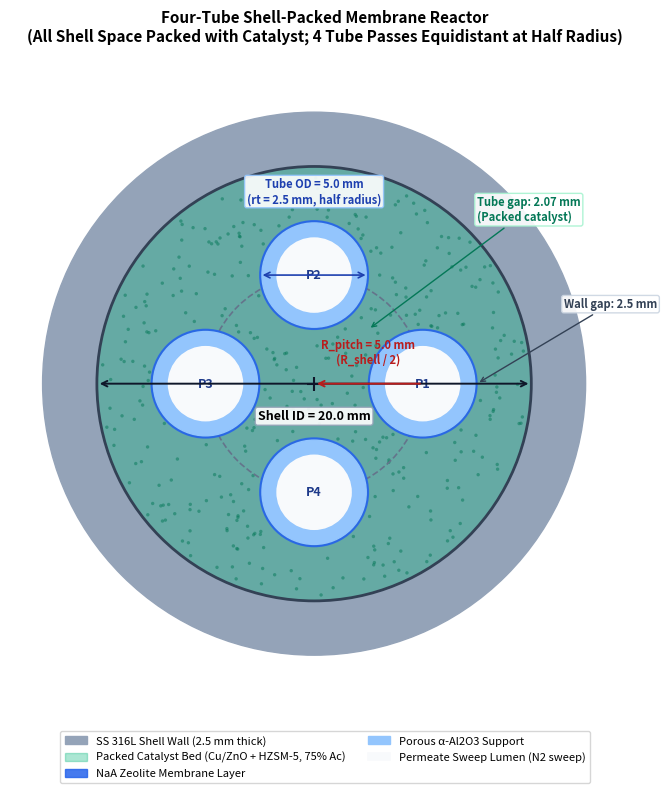

Here is the Python script that generated this plot: (Note: this script raises an exception after producing the figure.)
"""
generate_shell_packed_diagrams.py
=================================
Generates to-scale 2D cross section and 3D schematic for the 4-tube shell-packed
membrane reactor where the ENTIRE outer shell is packed with catalyst, and 4
membrane tubes of half-radius (dt = 5.0 mm, rt = 2.5 mm) are positioned equidistant
from the center at pitch radius R_pitch = R_shell / 2 = 5.0 mm.
"""

import matplotlib.pyplot as plt
import matplotlib.patches as patches
import numpy as np

# Geometry definitions (all in mm)
D_shell = 20.0  # Shell inner diameter
R_shell = D_shell / 2.0  # 10.0 mm
dt = 5.0  # Membrane tube outer diameter (half radius of 10 mm tube)
rt = dt / 2.0  # 2.5 mm
R_pitch = R_shell / 2.0  # 5.0 mm (equidistant from center at half shell radius)

# Tube center coordinates (90 degrees apart)
angles = [0.0, np.pi / 2.0, np.pi, 3.0 * np.pi / 2.0]
tube_centers = [(R_pitch * np.cos(a), R_pitch * np.sin(a)) for a in angles]

# Setup figure
fig, ax = plt.subplots(figsize=(8, 8), dpi=300)
ax.set_aspect("equal")

# 1. Outer Shell Wall (Steel)
shell_wall_thick = 2.5
shell_outer_circle = plt.Circle(
    (0, 0), R_shell + shell_wall_thick, color="#94a3b8", zorder=1, label="SS 316L Shell Wall (2.5 mm thick)"
)
ax.add_patch(shell_outer_circle)

# 2. Entire Shell Interior: Packed Catalyst Bed (Emerald Green)
catalyst_bed = plt.Circle(
    (0, 0), R_shell, color="#10b981", alpha=0.35, zorder=2, label="Packed Catalyst Bed (Cu/ZnO + HZSM-5, 75% Ac)"
)
ax.add_patch(catalyst_bed)

# Shell inner wall border
shell_inner_border = plt.Circle((0, 0), R_shell, fill=False, edgecolor="#334155", linewidth=2.0, zorder=3)
ax.add_patch(shell_inner_border)

# Add catalyst pellet stippling pattern inside catalyst bed
np.random.seed(42)
n_pellets = 600
r_pts = np.sqrt(np.random.uniform(0, R_shell ** 2, n_pellets * 2))
theta_pts = np.random.uniform(0, 2 * np.pi, n_pellets * 2)
x_pts = r_pts * np.cos(theta_pts)
y_pts = r_pts * np.sin(theta_pts)

# Filter out points inside the 4 membrane tubes
valid_x, valid_y = [], []
for x, y in zip(x_pts, y_pts):
    inside_tube = False
    for cx, cy in tube_centers:
        if (x - cx) ** 2 + (y - cy) ** 2 <= (rt * 1.05) ** 2:
            inside_tube = True
            break
    if not inside_tube and (x ** 2 + y ** 2 <= (R_shell - 0.2) ** 2):
        valid_x.append(x)
        valid_y.append(y)
    if len(valid_x) >= 350:
        break

ax.scatter(valid_x, valid_y, s=6, color="#047857", alpha=0.5, zorder=3, edgecolors="none")

# 3. Four Membrane Tubes (4 Tube Passes)
tube_wall_thick = 0.8  # Porous ceramic support thickness
for i, (cx, cy) in enumerate(tube_centers):
    # Outer membrane layer (Zeolite layer)
    membrane_outer = plt.Circle(
        (cx, cy), rt, color="#2563eb", alpha=0.85, zorder=4,
        label="NaA Zeolite Membrane Layer" if i == 0 else ""
    )
    ax.add_patch(membrane_outer)

    # Ceramic support wall
    support_wall = plt.Circle(
        (cx, cy), rt - 0.1, color="#93c5fd", zorder=5,
        label="Porous α-Al2O3 Support" if i == 0 else ""
    )
    ax.add_patch(support_wall)

    # Tube lumen (Permeate Sweep Channel)
    lumen = plt.Circle(
        (cx, cy), rt - tube_wall_thick, color="#f8fafc", edgecolor="#1e40af", linewidth=1.2, zorder=6,
        label="Permeate Sweep Lumen (N2 sweep)" if i == 0 else ""
    )
    ax.add_patch(lumen)

    # Pass label
    ax.text(cx, cy, f"P{i+1}", ha="center", va="center", fontsize=9, fontweight="bold", color="#1e3a8a", zorder=7)

# 4. Center Axis Crosshair and Pitch Circle
pitch_circle = plt.Circle((0, 0), R_pitch, fill=False, edgecolor="#64748b", linestyle="--", linewidth=1.2, zorder=3)
ax.add_patch(pitch_circle)
ax.plot([0], [0], "+", color="#0f172a", markersize=10, mew=1.5, zorder=8)

# 5. Dimension Annotations
# Shell diameter D = 20 mm
ax.annotate(
    "", xy=(-R_shell, 0), xytext=(R_shell, 0),
    arrowprops=dict(arrowstyle="<->", color="#0f172a", lw=1.4), zorder=9
)
ax.text(0, -1.2, "Shell ID = 20.0 mm", ha="center", va="top", fontsize=9, fontweight="bold",
        bbox=dict(boxstyle="round,pad=0.2", fc="white", ec="#94a3b8", alpha=0.9), zorder=10)

# Pitch radius Rpitch = 5.0 mm
ax.annotate(
    "", xy=(0, 0), xytext=(tube_centers[0][0], tube_centers[0][1]),
    arrowprops=dict(arrowstyle="->", color="#b91c1c", lw=1.4), zorder=9
)
ax.text(2.5, 0.8, "R_pitch = 5.0 mm\n(R_shell / 2)", ha="center", va="bottom", fontsize=8, color="#b91c1c", fontweight="bold", zorder=10)

# Membrane tube diameter dt = 5.0 mm
tc_top = tube_centers[1]
ax.annotate(
    "", xy=(tc_top[0] - rt, tc_top[1]), xytext=(tc_top[0] + rt, tc_top[1]),
    arrowprops=dict(arrowstyle="<->", color="#1e40af", lw=1.2), zorder=9
)
ax.text(tc_top[0], tc_top[1] + 3.2, "Tube OD = 5.0 mm\n(rt = 2.5 mm, half radius)", ha="center", va="bottom", fontsize=8, color="#1e40af", fontweight="bold",
        bbox=dict(boxstyle="round,pad=0.2", fc="white", ec="#93c5fd", alpha=0.9), zorder=10)

# Gap annotations
# Gap to shell wall = 2.5 mm
ax.annotate(
    "Wall gap: 2.5 mm", xy=(tube_centers[0][0] + rt, 0), xytext=(11.5, 3.5),
    arrowprops=dict(arrowstyle="->", color="#334155", lw=1.0),
    fontsize=8, fontweight="bold", color="#334155",
    bbox=dict(boxstyle="round,pad=0.2", fc="white", ec="#cbd5e1", alpha=0.9)
)

# Gap to adjacent tube = 2.07 mm
mid_x = (tube_centers[0][0] + tube_centers[1][0]) / 2.0
mid_y = (tube_centers[0][1] + tube_centers[1][1]) / 2.0
ax.annotate(
    "Tube gap: 2.07 mm\n(Packed catalyst)", xy=(mid_x, mid_y), xytext=(7.5, 7.5),
    arrowprops=dict(arrowstyle="->", color="#047857", lw=1.0),
    fontsize=8, fontweight="bold", color="#047857",
    bbox=dict(boxstyle="round,pad=0.2", fc="white", ec="#a7f3d0", alpha=0.9)
)

ax.set_xlim(-14, 15)
ax.set_ylim(-14, 15)
ax.set_title("Four-Tube Shell-Packed Membrane Reactor\n(All Shell Space Packed with Catalyst; 4 Tube Passes Equidistant at Half Radius)",
             fontsize=11, fontweight="bold", pad=12)

ax.axis("off")
plt.legend(loc="lower center", bbox_to_anchor=(0.5, -0.16), ncol=2, fontsize=8, frameon=True)
plt.tight_layout()

out_path = "figures/dme_shell_packed_cross_section.png"
plt.savefig(out_path, dpi=300, bbox_inches="tight")
print(f"Saved: {out_path}")
